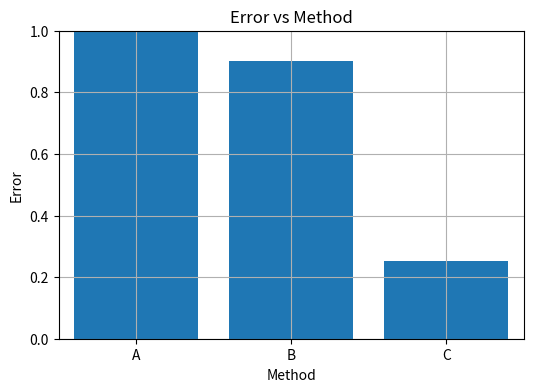

This figure's Python source: (Note: this script raises an exception after producing the figure.)
import numpy as np
import matplotlib.pyplot as plt

#Create values and labels for bar chart
values =np.random.rand(3)
inds   =np.arange(3)
labels = ["A","B","C"]

#Plot a bar chart
plt.figure(1, figsize=(6,4))  #6x4 is the aspect ratio for the plot
plt.bar(inds, values, align='center') #This plots the data
plt.grid(True) #Turn the grid on
plt.ylabel("Error") #Y-axis label
plt.xlabel("Method") #X-axis label
plt.title("Error vs Method") #Plot title
plt.xlim(-0.5,2.5) #set x axis range
plt.ylim(0,1) #Set yaxis range

#Set the bar labels
plt.gca().set_xticks(inds) #label locations
plt.gca().set_xticklabels(labels) #label values

#Save the chart
plt.savefig("../Figures/example_bar_chart.pdf")

#Create values and labels for line graphs
values =np.random.rand(2,5)
inds   =np.arange(5)
labels =["Method A","Method B"]

#Plot a line graph
plt.figure(2, figsize=(6,4))  #6x4 is the aspect ratio for the plot
plt.plot(inds,values[0,:],'or-', linewidth=3) #Plot the first series in red with circle marker
plt.plot(inds,values[1,:],'sb-', linewidth=3) #Plot the first series in blue with square marker

#This plots the data
plt.grid(True) #Turn the grid on
plt.ylabel("Error") #Y-axis label
plt.xlabel("Value") #X-axis label
plt.title("Error vs Value") #Plot title
plt.xlim(-0.1,4.1) #set x axis range
plt.ylim(0,1) #Set yaxis range
plt.legend(labels,loc="best")

#Save the chart
plt.savefig("../Figures/example_line_plot.pdf")

#Displays the plots.
#You must close the plot window for the code following each show()
#to continue to run
plt.show()

#Displays the charts.
#You must close the plot window for the code following each show()
#to continue to run
plt.show()
